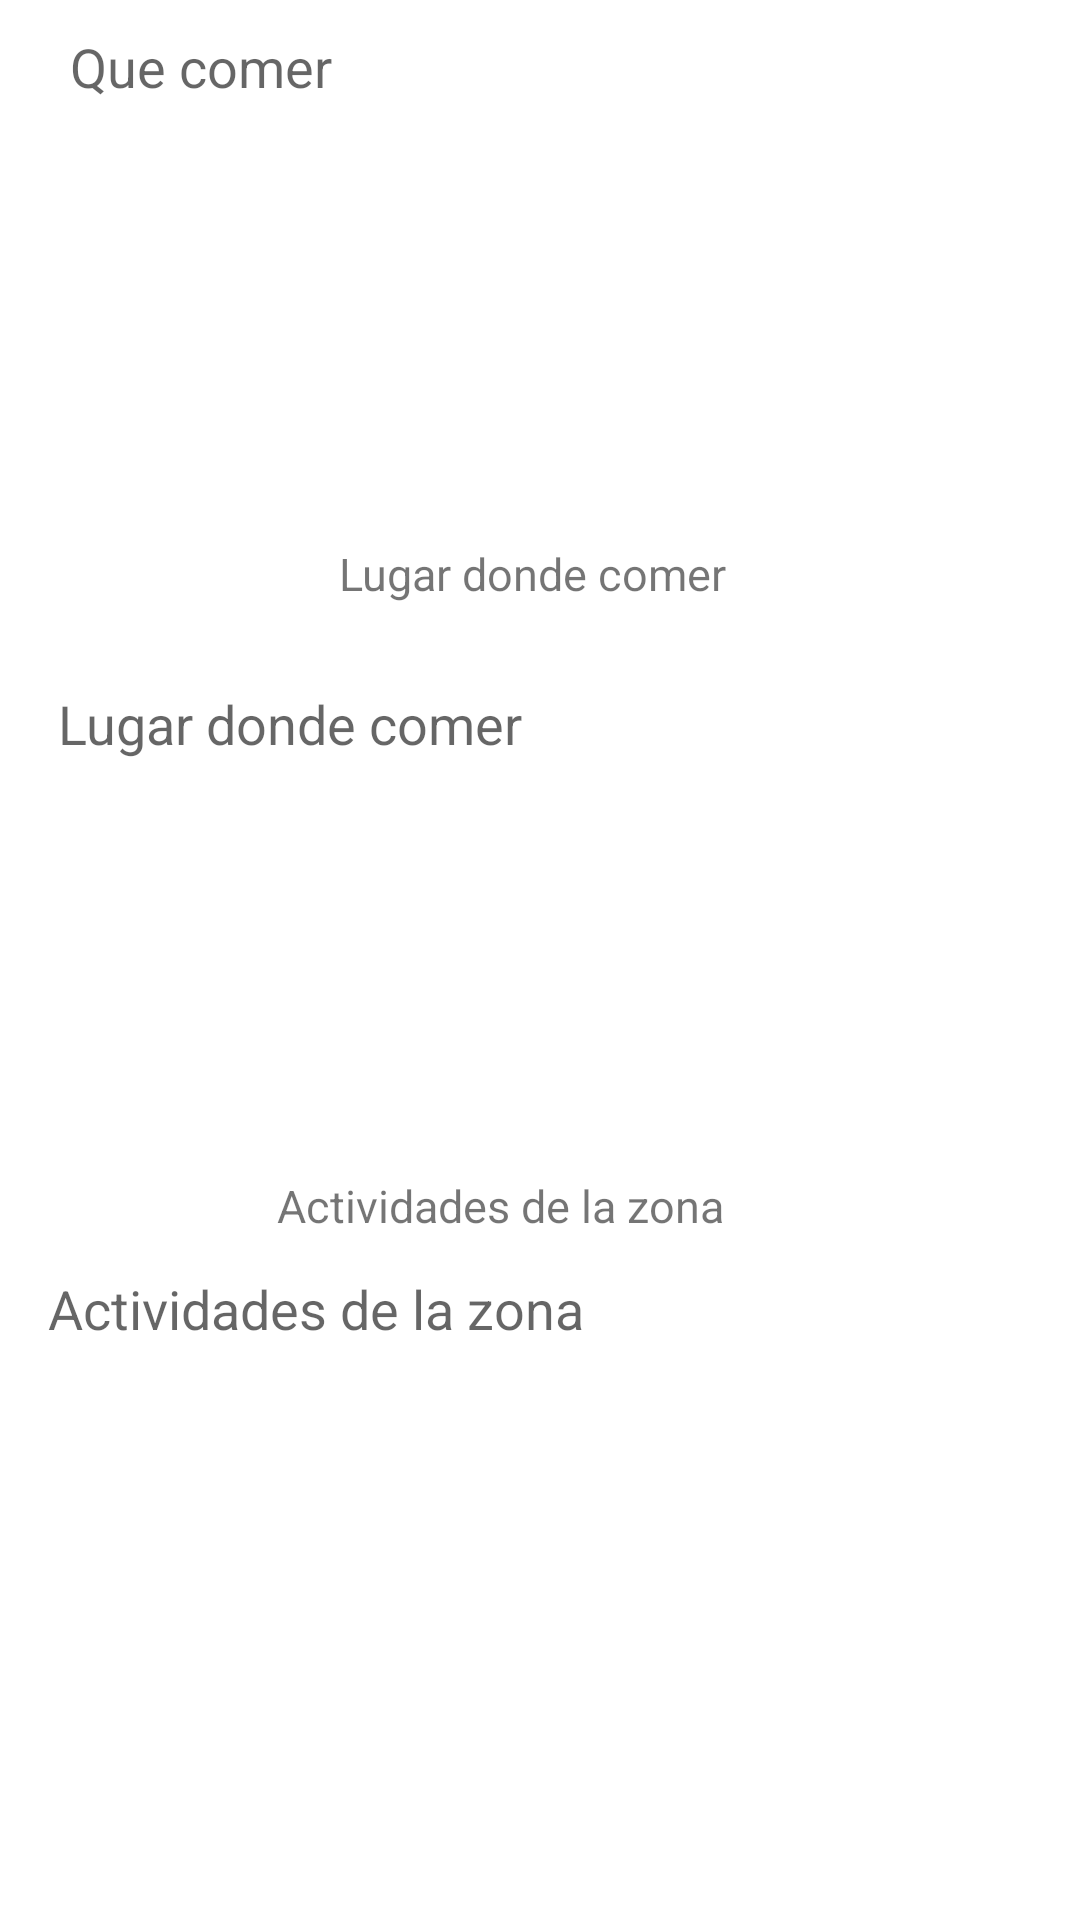

Reconstruct the res/layout file that produces this screen, plus the resources it refers to.
<!-- AndroidManifest.xml: application theme Theme.Leurope -->
<!-- res/layout/fourth_fragment.xml -->
<?xml version="1.0" encoding="utf-8"?>
<androidx.constraintlayout.widget.ConstraintLayout xmlns:android="http://schemas.android.com/apk/res/android"
    xmlns:app="http://schemas.android.com/apk/res-auto"
    xmlns:tools="http://schemas.android.com/tools"
    android:layout_width="match_parent" android:layout_height="match_parent">

    <TextView
        android:id="@+id/textView3"
        android:layout_width="wrap_content"
        android:layout_height="wrap_content"
        android:layout_marginTop="40dp"
        android:text="@string/Comer"
        android:textSize="15dp"
        app:layout_constraintBottom_toTopOf="@+id/scrollView2"
        app:layout_constraintEnd_toEndOf="parent"
        app:layout_constraintStart_toStartOf="parent"
        app:layout_constraintTop_toTopOf="parent"
        app:layout_constraintVertical_bias="0.0" />

    <ScrollView
        android:id="@+id/scrollView2"
        android:layout_width="312dp"
        android:layout_height="143dp"
        android:layout_marginBottom="76dp"
        app:layout_constraintBottom_toTopOf="@+id/scrollView1"
        app:layout_constraintEnd_toEndOf="@+id/textView3"
        app:layout_constraintHorizontal_bias="0.504"
        app:layout_constraintStart_toStartOf="@+id/textView3">

        <EditText
            android:id="@+id/comida"
            android:layout_width="280dp"
            android:layout_height="150dp"
            android:background="@android:color/transparent"
            android:ems="10"
            android:hint="@string/Comer"
            android:inputType="text|textMultiLine" />
    </ScrollView>

    <ScrollView
        android:id="@+id/scrollView1"
        android:layout_width="310dp"
        android:layout_height="139dp"
        android:layout_marginBottom="56dp"
        app:layout_constraintBottom_toTopOf="@+id/scrollView3"
        app:layout_constraintEnd_toEndOf="@+id/textView4"
        app:layout_constraintHorizontal_bias="0.519"
        app:layout_constraintStart_toStartOf="@+id/textView4">

        <EditText
            android:id="@+id/lugarComida"
            android:layout_width="280dp"
            android:layout_height="150dp"
            android:background="@android:color/transparent"
            android:ems="10"
            android:hint="@string/lugarcomer"
            android:inputType="text|textMultiLine" />
    </ScrollView>

    <TextView
        android:id="@+id/textView4"
        android:layout_width="wrap_content"
        android:layout_height="wrap_content"
        android:text="@string/lugarcomer"
        android:textSize="15dp"
        app:layout_constraintBottom_toTopOf="@+id/scrollView1"
        app:layout_constraintEnd_toEndOf="@+id/scrollView2"
        app:layout_constraintHorizontal_bias="0.491"
        app:layout_constraintStart_toStartOf="@+id/scrollView2"
        app:layout_constraintTop_toBottomOf="@+id/scrollView2" />

    <ScrollView
        android:id="@+id/scrollView3"
        android:layout_width="307dp"
        android:layout_height="148dp"
        app:layout_constraintBottom_toBottomOf="parent"
        app:layout_constraintEnd_toEndOf="@+id/textView5"
        app:layout_constraintHorizontal_bias="0.484"
        app:layout_constraintStart_toStartOf="@+id/textView5"
        app:layout_constraintTop_toTopOf="parent"
        app:layout_constraintVertical_bias="0.862">

        <EditText
            android:id="@+id/actividades"
            android:layout_width="280dp"
            android:layout_height="150dp"
            android:background="@android:color/transparent"
            android:ems="10"
            android:hint="@string/actividades"
            android:inputType="text|textMultiLine" />
    </ScrollView>

    <TextView
        android:id="@+id/textView5"
        android:layout_width="wrap_content"
        android:layout_height="wrap_content"
        android:layout_marginBottom="12dp"
        android:text="@string/actividades"
        android:textSize="15dp"
        app:layout_constraintBottom_toTopOf="@+id/scrollView3"
        app:layout_constraintEnd_toEndOf="@+id/scrollView1"
        app:layout_constraintHorizontal_bias="0.454"
        app:layout_constraintStart_toStartOf="@+id/scrollView1" />
</androidx.constraintlayout.widget.ConstraintLayout>
<!-- resources referenced by this layout -->
<resources>
  <string name="Comer">Que comer</string>
  <string name="actividades">Actividades de la zona</string>
  <string name="lugarcomer">Lugar donde comer</string>
  <style name="Theme.Leurope" parent="Theme.MaterialComponents.DayNight.DarkActionBar">
          
          <item name="colorPrimary">@color/purple_500</item>
          <item name="colorPrimaryVariant">@color/purple_700</item>
          <item name="colorOnPrimary">@color/white</item>
          
          <item name="colorSecondary">@color/teal_200</item>
          <item name="colorSecondaryVariant">@color/teal_700</item>
          <item name="colorOnSecondary">@color/black</item>
          
          <item name="android:statusBarColor">?attr/colorPrimaryVariant</item>
          
      </style>
  <color name="purple_500">#FF6200EE</color>
  <color name="purple_700">#FF3700B3</color>
  <color name="white">#FFFFFFFF</color>
  <color name="teal_200">#FF03DAC5</color>
  <color name="teal_700">#FF018786</color>
  <color name="black">#FF000000</color>
</resources>
